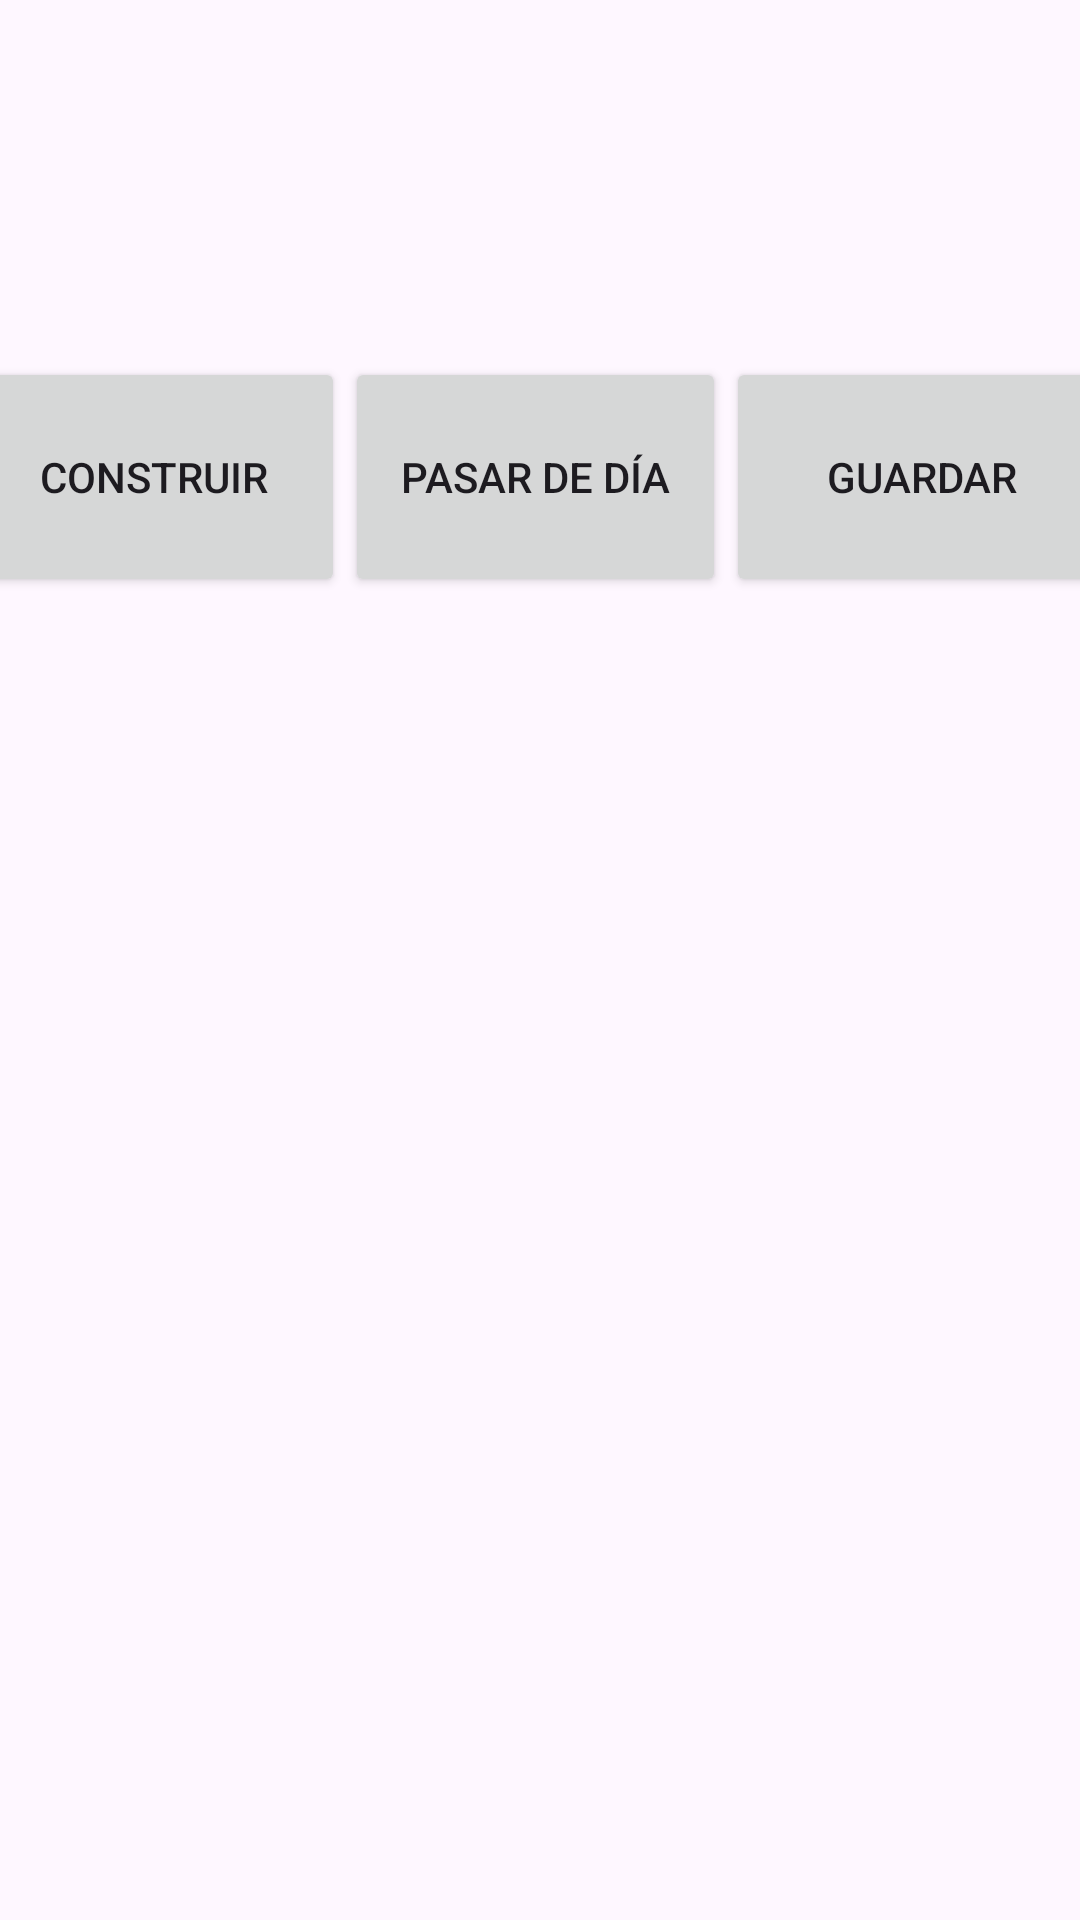

This screen was rendered from an Android layout file. Write that file and the resources it references.
<!-- AndroidManifest.xml: application theme Theme.Frostcity -->
<!-- res/layout/activity_game.xml -->
<?xml version="1.0" encoding="utf-8"?>
<androidx.constraintlayout.widget.ConstraintLayout xmlns:android="http://schemas.android.com/apk/res/android"
    xmlns:app="http://schemas.android.com/apk/res-auto"
    xmlns:tools="http://schemas.android.com/tools"
    android:id="@+id/main"
    android:layout_width="match_parent"
    android:layout_height="match_parent"
    tools:context=".game">

    <LinearLayout
        android:layout_width="385dp"
        android:layout_height="121dp"
        android:orientation="horizontal"
        app:layout_constraintBottom_toBottomOf="parent"
        app:layout_constraintEnd_toEndOf="parent"
        app:layout_constraintStart_toStartOf="parent"
        app:layout_constraintTop_toTopOf="parent"
        app:layout_constraintVertical_bias="0.229">

        <Button
            android:id="@+id/construir"
            android:layout_width="127dp"
            android:layout_height="80dp"
            android:text="construir" />

        <Button
            android:id="@+id/pasarDia"
            android:layout_width="127dp"
            android:layout_height="80dp"
            android:text="pasar de día" />

        <Button
            android:id="@+id/guardar"
            android:layout_width="match_parent"
            android:layout_height="80dp"
            android:text="guardar" />
    </LinearLayout>

</androidx.constraintlayout.widget.ConstraintLayout>
<!-- resources referenced by this layout -->
<resources>
  <style name="Theme.Frostcity" parent="Base.Theme.Frostcity" />
  <style name="Base.Theme.Frostcity" parent="Theme.Material3.DayNight.NoActionBar">
          
          
      </style>
</resources>
